Run: headless pygame with SDL's dummy video driver; simulated clock (each Clock.tick advances the game by its frame time, no real sleeping); random seed 0; keys injected as events and as key.get_pressed() state; mouse plan: one left click at the window centre at the start of phase 2, then a move to the lower-right quarter at the start of phase 3.
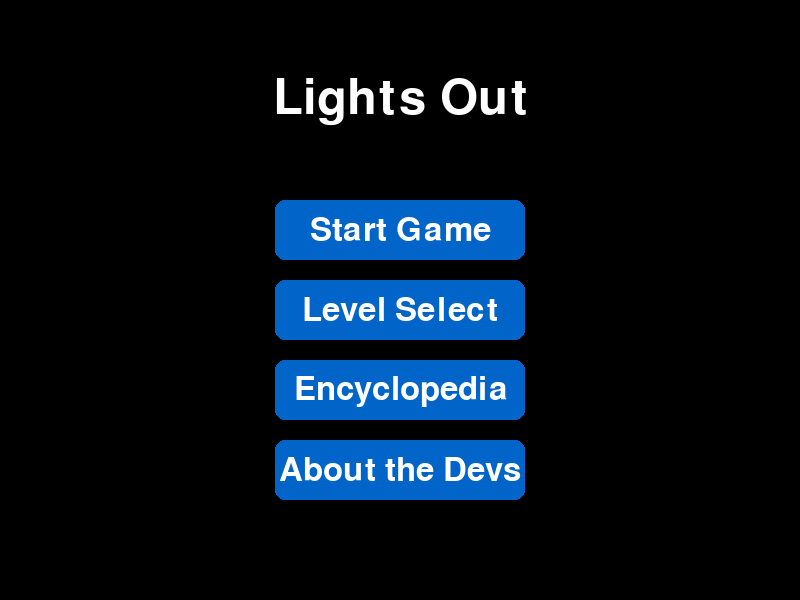
Frame 1 of 4 · flips 1–60 · no input
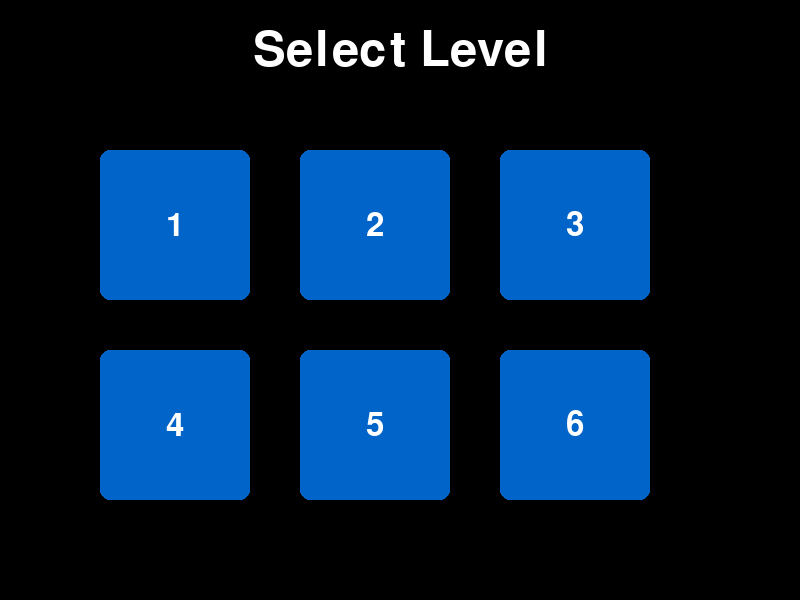
Frame 2 of 4 · flips 61–180 · clicked the window centre · tapped SPACE, RETURN · held RIGHT (→), D
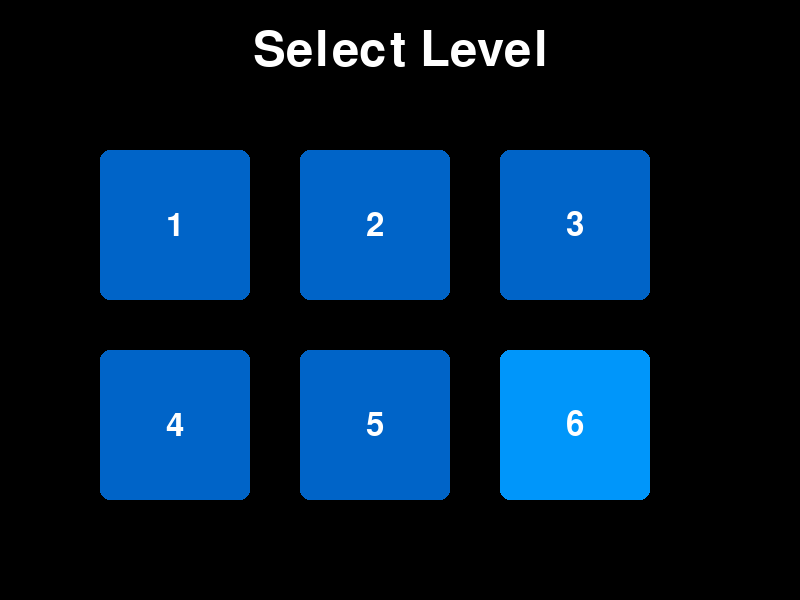
Frame 3 of 4 · flips 181–300 · moved the mouse to the lower-right quarter · held DOWN (↓), S
Frame 4 of 4 · flips 301–420 · held LEFT (←), A, UP (↑), W · screen unchanged from frame 3, image omitted

The pygame program that drew these frames:

import pygame
import sys

# Initialize Pygame
pygame.init()

# Screen setup
SCREEN_WIDTH, SCREEN_HEIGHT = 800, 600
screen = pygame.display.set_mode((SCREEN_WIDTH, SCREEN_HEIGHT))
pygame.display.set_caption("Lights Out")

# Colors
WHITE = (255, 255, 255)
BLACK = (0, 0, 0)
BUTTON_COLOR = (0, 100, 200)
BUTTON_HOVER_COLOR = (0, 150, 250)

# Level colors
level_colors = [(255, 0, 0), (0, 255, 0), (0, 0, 255), (255, 255, 0), (255, 0, 255), (0, 255, 255)]

# Fonts
title_font = pygame.font.Font(None, 72)
button_font = pygame.font.Font(None, 48)

# Button data for the title screen
button_data = [
    {"text": "Start Game", "rect": pygame.Rect(275, 200, 250, 60), "screen": "blue"},
    {"text": "Level Select", "rect": pygame.Rect(275, 280, 250, 60), "screen": "levels"},
    {"text": "Encyclopedia", "rect": pygame.Rect(275, 360, 250, 60), "screen": "white"},
    {"text": "About the Devs", "rect": pygame.Rect(275, 440, 250, 60), "screen": "yellow"},
]

# Create level buttons
level_buttons = [pygame.Rect(100 + i % 3 * 200, 150 + i // 3 * 200, 150, 150) for i in range(6)]

def draw_buttons(mouse_pos):
    for button in button_data:
        rect = button["rect"]
        color = BUTTON_HOVER_COLOR if rect.collidepoint(mouse_pos) else BUTTON_COLOR
        pygame.draw.rect(screen, color, rect, border_radius=10)
        text_surface = button_font.render(button["text"], True, WHITE)
        text_rect = text_surface.get_rect(center=rect.center)
        screen.blit(text_surface, text_rect)

def draw_level_buttons(mouse_pos):
    for i, rect in enumerate(level_buttons):
        color = BUTTON_HOVER_COLOR if rect.collidepoint(mouse_pos) else BUTTON_COLOR
        pygame.draw.rect(screen, color, rect, border_radius=10)
        text_surface = button_font.render(str(i + 1), True, WHITE)
        text_rect = text_surface.get_rect(center=rect.center)
        screen.blit(text_surface, text_rect)

def display_screen(color):
    screen.fill(color)
    back_button = pygame.Rect(20, 20, 100, 50)
    pygame.draw.rect(screen, BUTTON_COLOR, back_button, border_radius=10)
    back_text = button_font.render("Back", True, WHITE)
    screen.blit(back_text, back_text.get_rect(center=back_button.center))
    return back_button
def render_grid(tile_size):
    
    screen.fill(BLACK)

    # Draw vertical lines
    for x in range(tile_size, SCREEN_WIDTH, tile_size):
        pygame.draw.line(screen, (128,128,128), (x, 0), (x, SCREEN_HEIGHT))

    # Draw horizontal lines
    for y in range(tile_size, SCREEN_HEIGHT, tile_size):
        pygame.draw.line(screen,(128,128,128),(0, y), (SCREEN_WIDTH, y))
        
def main():
    current_screen = "title"  # Tracks the current screen

    while True:
        mouse_pos = pygame.mouse.get_pos()
        screen.fill(BLACK)

        if current_screen == "title":
            title_surface = title_font.render("Lights Out", True, WHITE)
            title_rect = title_surface.get_rect(center=(SCREEN_WIDTH / 2, 100))
            screen.blit(title_surface, title_rect)
            draw_buttons(mouse_pos)

        elif current_screen == "levels":
            title_surface = title_font.render("Select Level", True, WHITE)
            title_rect = title_surface.get_rect(center=(SCREEN_WIDTH / 2, 50))
            screen.blit(title_surface, title_rect)
            draw_level_buttons(mouse_pos)

        elif current_screen.startswith("level"):
            level_index = int(current_screen[-1]) - 1  # Extract level number
            back_button = display_screen(level_colors[level_index])
            if pygame.Rect.collidepoint(back_button, mouse_pos) and pygame.mouse.get_pressed()[0]:
                current_screen = "levels" 

        else:
            back_button = display_screen(WHITE)  # Placeholder for other screens
            if pygame.Rect.collidepoint(back_button, mouse_pos) and pygame.mouse.get_pressed()[0]:
                current_screen = "title"  # Return to title screen

        # Event handling
        for event in pygame.event.get():
            if event.type == pygame.QUIT:
                pygame.quit()
                sys.exit()
            if event.type == pygame.MOUSEBUTTONDOWN:
                if current_screen == "title":
                    for button in button_data:
                        if button["rect"].collidepoint(mouse_pos):
                            current_screen = button["screen"]
                elif current_screen == "levels":
                    for i, rect in enumerate(level_buttons):
                        if rect.collidepoint(mouse_pos):
                            current_screen = f"level{i + 1}"  # Go to specific level

        pygame.display.flip()  # Update the screen

if __name__ == "__main__":
    main()
